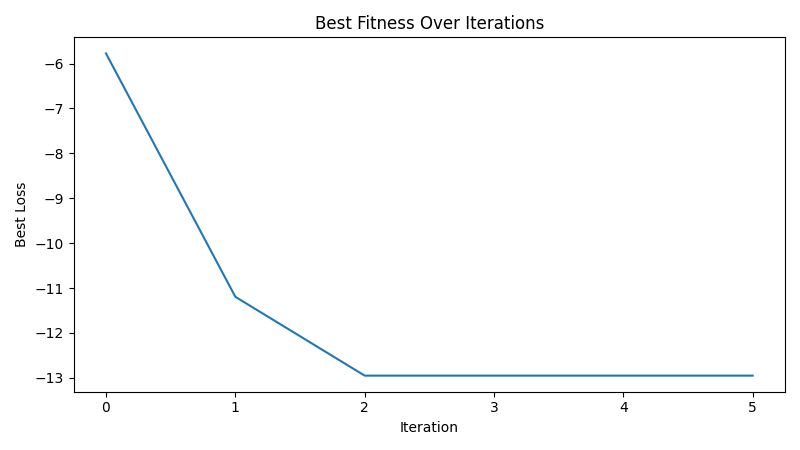

The file beside this chart, header and first rows:
iteration, best_loss
1, -5.776
2, -11.19
3, -12.95
4, -12.95
5, -12.95
6, -12.95
